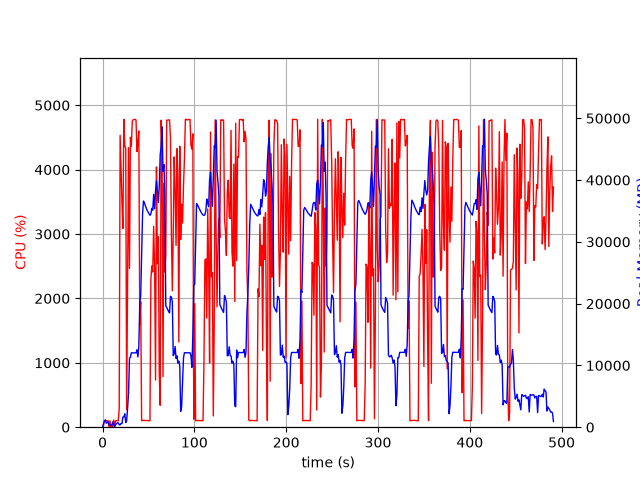

The table this chart was drawn from, first rows:
elapsed_time, nproc, cpu, mem_real, mem_virtual
3.981590270996094e-05, 1, 0.0, 6.266, 2925
1.006, 7, 23.9, 550.6, 2844
2.015, 5, 101.2, 1001, 3112
3.023, 9, 101.1, 1195, 5918
4.033, 3, 101.2, 641.8, 2182
5.041, 3, 99.2, 739.7, 2294
6.049, 3, 100.2, 887.1, 2422
7.057, 4, 3.0, 421.8, 2036
8.065, 3, 99.3, 401.3, 1800
9.073, 3, 2.0, 334.7, 1696
10.08, 3, 1.0, 272.9, 1636
11.09, 7, 8.9, 838.3, 3336
12.1, 5, 109.1, 585.6, 2548
13.1, 1, 15.9, 92.73, 775.6
14.11, 1, 99.3, 352.7, 1980
15.12, 1, 100.2, 600.7, 3266
16.13, 1, 99.3, 704.8, 2754
17.13, 1, 100.2, 702.2, 2754
18.14, 1, 291.1, 397.7, 6736
19.15, 1, 4532, 370.2, 6736
20.17, 1, 3974, 607.6, 6772
21.19, 1, 3470, 572.8, 7344
22.2, 1, 3087, 1665, 7344
23.22, 1, 4782, 1665, 7344
24.24, 1, 4370, 2177, 7344
25.26, 1, 4330, 757, 7352
26.27, 1, 271.2, 1041, 8376
27.28, 1, 2216, 3097, 9460
28.33, 1, 4341, 5579, 13862
29.34, 1, 2467, 11156, 25664
30.36, 1, 4502, 11324, 25664
31.37, 1, 4362, 12043, 25664
32.39, 1, 4752, 12033, 25664
33.41, 1, 4774, 12028, 25664
34.43, 1, 4778, 12028, 25664
35.45, 1, 4782, 12028, 25664
36.46, 1, 4769, 12016, 25664
37.48, 1, 4279, 12528, 25664
38.5, 1, 4429, 11370, 25664
39.52, 1, 4600, 13032, 29601
40.55, 1, 1601, 20130, 41617
41.56, 1, 1949, 21254, 62097
42.56, 1, 101.2, 27894, 62097
43.57, 1, 104.1, 34454, 62097
44.58, 1, 105.2, 36607, 62097
45.59, 1, 105.3, 36280, 62097
46.59, 1, 105.1, 35881, 62097
47.6, 1, 104.1, 35477, 62097
48.61, 1, 103.2, 35074, 62097
49.62, 1, 101.1, 34812, 62097
50.63, 1, 101.2, 34576, 62097
51.63, 1, 100.3, 34294, 62097
52.64, 1, 2285, 34497, 62097
53.65, 1, 2506, 35429, 62097
54.68, 1, 2410, 35126, 62097
55.69, 1, 3118, 37676, 62097
56.7, 1, 2476, 35350, 62097
57.72, 1, 733.6, 38281, 86693
58.73, 1, 4041, 39892, 86693
59.75, 1, 2539, 38241, 86693
... 425 more rows
